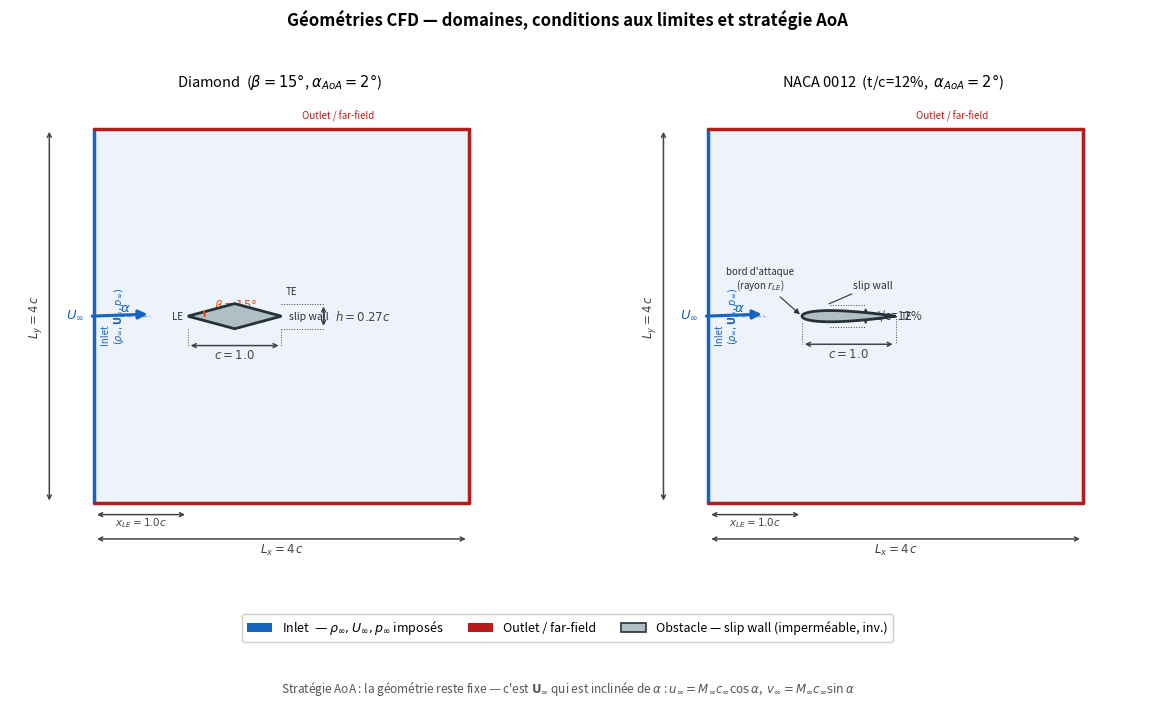

Write Python code to recreate this figure. (Note: this script raises an exception after producing the figure.)
"""
Visualisation propre des géométries CFD (diamond, NACA0012) sans maillage.
Montre domaine, conditions aux limites et stratégie AoA.
"""
from pathlib import Path
import numpy as np
import matplotlib.pyplot as plt
import matplotlib.patches as mpatches
from matplotlib.patches import Arc, FancyArrowPatch

# ── couleurs ────────────────────────────────────────────────────────────────
C_INLET = "#1565C0"  # bleu  – bord gauche
C_OUTLET = "#B71C1C"  # rouge – bords haut/bas/droite
C_WALL = "#263238"  # quasi-noir – obstacle
C_FILL = "#B0BEC5"  # gris clair – remplissage obstacle
C_DOMAIN = "#EEF2FB"  # fond du domaine
C_DIM = "#444444"  # cotes
C_AOA = "#1565C0"  # flèche AoA (= même bleu que inlet)
BW = 2.5  # line-width bords domaine


# ── helpers ─────────────────────────────────────────────────────────────────

def _naca_contour(t=0.12, n=400):
    """Contour NACA 4 chiffres symétrique, chord=1, bord d'attaque en x=0."""
    beta = np.linspace(0, np.pi, n)
    xc = 0.5 * (1 - np.cos(beta))
    yt = 5*t*(0.2969*np.sqrt(np.maximum(xc, 0))
                - 0.1260*xc - 0.3516*xc**2 + 0.2843*xc**3 - 0.1036*xc**4)
    upper = np.column_stack([xc, yt])
    lower = np.column_stack([xc, -yt])[::-1]
    return np.vstack([upper, lower[1:-1], upper[:1]])


def _diamond_verts(cx, cy, hc, ht):
    return np.array([[cx-hc, cy], [cx, cy+ht],
                     [cx+hc, cy], [cx, cy-ht], [cx-hc, cy]])


def _draw_domain(ax, Lx, Ly):
    ax.fill([0, Lx, Lx, 0, 0], [0, 0, Ly, Ly, 0],
            fc=C_DOMAIN, ec="none", zorder=0)
    ax.plot([0, 0], [0, Ly], color=C_INLET, lw=BW, solid_capstyle="round", zorder=5)
    ax.plot([Lx, Lx], [0, Ly], color=C_OUTLET, lw=BW, solid_capstyle="round", zorder=5)
    ax.plot([0, Lx], [0, 0], color=C_OUTLET, lw=BW, solid_capstyle="round", zorder=5)
    ax.plot([0, Lx], [Ly, Ly],color=C_OUTLET, lw=BW, solid_capstyle="round", zorder=5)


def _dim_arrow(ax, p0, p1, label, perp_offset=(0, 0), fontsize=8.5,
               color=C_DIM, ha="center", va="center", rot=0):
    """Flèche bilatérale avec étiquette au milieu."""
    ax.annotate("", xy=p1, xytext=p0,
                arrowprops=dict(arrowstyle="<->", color=color, lw=1.1,
                                mutation_scale=7),
                annotation_clip=False)
    mid = ((p0[0]+p1[0])/2 + perp_offset[0],
           (p0[1]+p1[1])/2 + perp_offset[1])
    ax.text(*mid, label, ha=ha, va=va, fontsize=fontsize, color=color,
            rotation=rot, clip_on=False)


def _draw_aoa_arrow(ax, x0, y0, aoa_deg, arrow_len=0.65, label=True):
    """
    Flèche U∞ à angle aoa_deg depuis l'horizontale.
    La géométrie reste fixe — c'est le flux qui est incliné.
    """
    aoa_rad = np.radians(aoa_deg)
    dx = arrow_len * np.cos(aoa_rad)
    dy = arrow_len * np.sin(aoa_rad)
    ax.annotate("", xy=(x0+dx, y0+dy), xytext=(x0, y0),
                arrowprops=dict(arrowstyle="-|>", color=C_AOA, lw=2.2,
                                mutation_scale=13),
                annotation_clip=False, zorder=12)
    # référence horizontale en pointillés
    ax.plot([x0, x0+dx], [y0, y0], color=C_AOA, lw=1.0,
            ls="--", alpha=0.5, zorder=11, clip_on=False)
    # arc d'angle
    r_arc = 0.20
    theta = np.linspace(0, aoa_rad, 60)
    ax.plot(x0 + r_arc*np.cos(theta), y0 + r_arc*np.sin(theta),
            color=C_AOA, lw=1.2, zorder=11, clip_on=False)
    if label:
        ax.text(x0 + r_arc*1.6, y0 + 0.02,
                rf"$\alpha$", fontsize=9.5, color=C_AOA,
                ha="left", va="bottom", clip_on=False)
        ax.text(x0 - 0.06, y0 + dy*0.6,
                rf"$U_{{\infty}}$", fontsize=9.5, color=C_AOA,
                ha="right", va="center", clip_on=False)


# ── Diamond ─────────────────────────────────────────────────────────────────

def plot_diamond(ax, Lx=4.0, Ly=4.0, chord=1.0, beta_deg=15.0,
                 cx=1.5, cy=2.0, aoa_deg=2.0):
    """
    beta_deg : demi-angle de la pointe (angle géométrique de l'aile)
    aoa_deg  : incidence du flux libre — flèche, géométrie fixe
    """
    height = chord * np.tan(np.radians(beta_deg))
    hc, ht = chord / 2, height / 2

    _draw_domain(ax, Lx, Ly)

    # obstacle
    verts = _diamond_verts(cx, cy, hc, ht)
    ax.fill(verts[:, 0], verts[:, 1], fc=C_FILL, ec=C_WALL, lw=2.0, zorder=6)

    # étiquette slip wall
    ax.text(cx + hc + 0.08, cy, "slip wall",
            ha="left", va="center", fontsize=7.5,
            color=C_WALL, fontstyle="italic", zorder=10)

    # ─ AoA arrow (flux incliné, pas la géométrie) ─
    _draw_aoa_arrow(ax, x0=-0.05, y0=cy, aoa_deg=aoa_deg)

    # ─ cote chord ─
    y_ch = cy - ht - 0.18
    ax.plot([cx-hc, cx-hc], [cy-ht, y_ch], color=C_DIM, lw=0.7, ls=":", clip_on=False)
    ax.plot([cx+hc, cx+hc], [cy-ht, y_ch], color=C_DIM, lw=0.7, ls=":", clip_on=False)
    _dim_arrow(ax, (cx-hc, y_ch), (cx+hc, y_ch),
               rf"$c = {chord:.1f}$", perp_offset=(0, -0.1))

    # ─ cote hauteur ─
    x_ht = cx + hc + 0.45
    ax.plot([cx+hc, x_ht], [cy+ht, cy+ht], color=C_DIM, lw=0.7, ls=":", clip_on=False)
    ax.plot([cx+hc, x_ht], [cy-ht, cy-ht], color=C_DIM, lw=0.7, ls=":", clip_on=False)
    _dim_arrow(ax, (x_ht, cy-ht), (x_ht, cy+ht),
               rf"$h={height:.2f}c$", perp_offset=(0.12, 0),
               ha="left", va="center")

    # ─ demi-angle de la pointe ─
    face_angle = np.degrees(np.arctan2(ht, hc))
    r_b = 0.18
    theta_b = np.linspace(0, np.radians(face_angle), 50)
    ax.plot(cx - hc + r_b*np.cos(theta_b), cy + r_b*np.sin(theta_b),
            color="#E65100", lw=1.4, zorder=10, clip_on=False)
    ax.text(cx - hc + r_b*1.55, cy + 0.03,
            rf"$\beta={beta_deg:.0f}°$",
            fontsize=8.5, color="#E65100", ha="left", va="bottom")

    # ─ labels LE / TE ─
    ax.text(cx - hc - 0.05, cy, "LE", ha="right", va="center",
            fontsize=7, color=C_WALL, fontstyle="italic")
    ax.text(cx + hc + 0.05, cy + ht + 0.08, "TE", ha="left", va="bottom",
            fontsize=7, color=C_WALL, fontstyle="italic")

    # ─ dimensions domaine ─
    _dim_arrow(ax, (0, -0.38), (Lx, -0.38),
               rf"$L_x = {Lx:.0f}\,c$", perp_offset=(0, -0.12))
    _dim_arrow(ax, (-0.48, 0), (-0.48, Ly),
               rf"$L_y = {Ly:.0f}\,c$", perp_offset=(-0.15, 0),
               rot=90, ha="center", va="center")

    # ─ position LE dans le domaine ─
    _dim_arrow(ax, (0, -0.12), (cx-hc, -0.12),
               rf"$x_{{LE}}={cx-hc:.1f}c$", perp_offset=(0, -0.08),
               fontsize=7.5)

    # ─ labels BC ─
    ax.text(0.06, Ly*0.5, "Inlet\n" + r"$(\rho_\infty,\mathbf{U}_\infty,p_\infty)$",
            ha="left", va="center", fontsize=7, color=C_INLET,
            rotation=90, zorder=8)
    ax.text(Lx*0.65, Ly + 0.08, "Outlet / far-field",
            ha="center", va="bottom", fontsize=7, color=C_OUTLET,
            clip_on=False)

    ax.set_xlim(-0.9, Lx + 0.85)
    ax.set_ylim(-0.75, Ly + 0.35)
    ax.set_aspect("equal")
    ax.axis("off")
    ax.set_title(rf"Diamond  ($\beta={beta_deg:.0f}°$, $\alpha_{{AoA}}={aoa_deg:.0f}°$)",
                 fontsize=10.5, pad=7)


# ── NACA 0012 ────────────────────────────────────────────────────────────────

def plot_naca(ax, Lx=4.0, Ly=4.0, chord=1.0, t=0.12,
              cx=1.5, cy=2.0, aoa_deg=2.0, name="NACA 0012"):
    x_le = cx - chord / 2
    max_t = t * chord

    _draw_domain(ax, Lx, Ly)

    # profil
    contour = _naca_contour(t=t, n=500)
    ax.fill(contour[:, 0]*chord + x_le, contour[:, 1]*chord + cy,
            fc=C_FILL, ec=C_WALL, lw=2.0, zorder=6)

    # slip wall label
    x_lbl = x_le + 0.26*chord
    y_lbl = cy + max_t
    ax.annotate("slip wall",
                xy=(x_lbl, y_lbl), xytext=(x_lbl + 0.28, y_lbl + 0.18),
                fontsize=7.5, color=C_WALL, fontstyle="italic",
                arrowprops=dict(arrowstyle="-", color=C_WALL, lw=0.8),
                annotation_clip=False, zorder=10)

    # AoA arrow
    _draw_aoa_arrow(ax, x0=-0.05, y0=cy, aoa_deg=aoa_deg)

    # ─ cote chord ─
    y_ch = cy - max_t - 0.18
    ax.plot([x_le, x_le], [cy-max_t*0.6, y_ch],
            color=C_DIM, lw=0.7, ls=":", clip_on=False)
    ax.plot([x_le+chord, x_le+chord], [cy, y_ch],
            color=C_DIM, lw=0.7, ls=":", clip_on=False)
    _dim_arrow(ax, (x_le, y_ch), (x_le+chord, y_ch),
               rf"$c = {chord:.1f}$", perp_offset=(0, -0.1))

    # ─ épaisseur max ─
    xt = x_le + 0.30*chord  # ~30% chord : max thickness NACA0012
    yt_top = cy + max_t
    yt_bot = cy - max_t
    x_th = xt + 0.38
    ax.plot([xt, x_th], [yt_top, yt_top], color=C_DIM, lw=0.7, ls=":", clip_on=False)
    ax.plot([xt, x_th], [yt_bot, yt_bot], color=C_DIM, lw=0.7, ls=":", clip_on=False)
    _dim_arrow(ax, (x_th, yt_bot), (x_th, yt_top),
               rf"t/c={t*100:.0f}%", perp_offset=(0.12, 0),
               ha="left", va="center")

    # ─ LE radius (qualitatif) ─
    ax.annotate("bord d'attaque\n(rayon $r_{{LE}}$)",
                xy=(x_le, cy), xytext=(x_le - 0.45, cy + 0.30),
                fontsize=7, color=C_WALL,
                arrowprops=dict(arrowstyle="-|>", color=C_WALL, lw=0.8,
                                mutation_scale=8),
                annotation_clip=False, ha="center", zorder=10)

    # ─ labels LE / TE ─
    ax.text(x_le + chord + 0.05, cy, "TE", ha="left", va="center",
            fontsize=7, color=C_WALL, fontstyle="italic")

    # ─ dimensions domaine ─
    _dim_arrow(ax, (0, -0.38), (Lx, -0.38),
               rf"$L_x = {Lx:.0f}\,c$", perp_offset=(0, -0.12))
    _dim_arrow(ax, (-0.48, 0), (-0.48, Ly),
               rf"$L_y = {Ly:.0f}\,c$", perp_offset=(-0.15, 0),
               rot=90, ha="center", va="center")

    # ─ position LE ─
    _dim_arrow(ax, (0, -0.12), (x_le, -0.12),
               rf"$x_{{LE}}={x_le:.1f}c$", perp_offset=(0, -0.08),
               fontsize=7.5)

    # ─ labels BC ─
    ax.text(0.06, Ly*0.5, "Inlet\n" + r"$(\rho_\infty,\mathbf{U}_\infty,p_\infty)$",
            ha="left", va="center", fontsize=7, color=C_INLET,
            rotation=90, zorder=8)
    ax.text(Lx*0.65, Ly + 0.08, "Outlet / far-field",
            ha="center", va="bottom", fontsize=7, color=C_OUTLET,
            clip_on=False)

    ax.set_xlim(-0.9, Lx + 0.85)
    ax.set_ylim(-0.75, Ly + 0.35)
    ax.set_aspect("equal")
    ax.axis("off")
    ax.set_title(rf"{name}  (t/c={t*100:.0f}%,  $\alpha_{{AoA}}={aoa_deg:.0f}°$)",
                 fontsize=10.5, pad=7)


# ── figure principale ────────────────────────────────────────────────────────

def make_geometry_plots(out_path=None, show=True):
    fig, axes = plt.subplots(1, 2, figsize=(15, 6.2),
                              facecolor="white", gridspec_kw={"wspace": 0.12})

    plot_diamond(axes[0], Lx=4.0, Ly=4.0, chord=1.0, beta_deg=15.0,
                 cx=1.5, cy=2.0, aoa_deg=2.0)
    plot_naca(axes[1], Lx=4.0, Ly=4.0, chord=1.0, t=0.12,
              cx=1.5, cy=2.0, aoa_deg=2.0)

    legend_handles = [
        mpatches.Patch(fc=C_INLET, label="Inlet  — $\\rho_\\infty, U_\\infty, p_\\infty$ imposés"),
        mpatches.Patch(fc=C_OUTLET, label="Outlet / far-field"),
        mpatches.Patch(fc=C_FILL, ec=C_WALL, lw=1.2, label="Obstacle — slip wall (imperméable, inv.)"),
    ]
    fig.legend(handles=legend_handles, loc="lower center", ncol=3,
               fontsize=9, framealpha=0.92, edgecolor="#ccc",
               bbox_to_anchor=(0.5, -0.01))

    note = (r"Stratégie AoA : la géométrie reste fixe — c'est $\mathbf{U}_\infty$ "
            r"qui est inclinée de $\alpha$ : $u_\infty = M_\infty c_\infty\cos\alpha$,"
            r"  $v_\infty = M_\infty c_\infty\sin\alpha$")
    fig.text(0.5, -0.06, note, ha="center", va="top",
             fontsize=8.5, color="#555", style="italic")

    fig.suptitle("Géométries CFD — domaines, conditions aux limites et stratégie AoA",
                 fontsize=12, fontweight="bold", y=1.02)
    fig.tight_layout(rect=[0, 0.06, 1, 1])

    if out_path is None:
        out_path = Path(__file__).resolve().parents[2] / "figures" / "geometries.pdf"
    out_path = Path(out_path)
    out_path.parent.mkdir(parents=True, exist_ok=True)
    fig.savefig(out_path, bbox_inches="tight", dpi=180)
    print(f"Saved → {out_path}")
    if show:
        plt.show()
    return fig


if __name__ == "__main__":
    make_geometry_plots(show=True)
